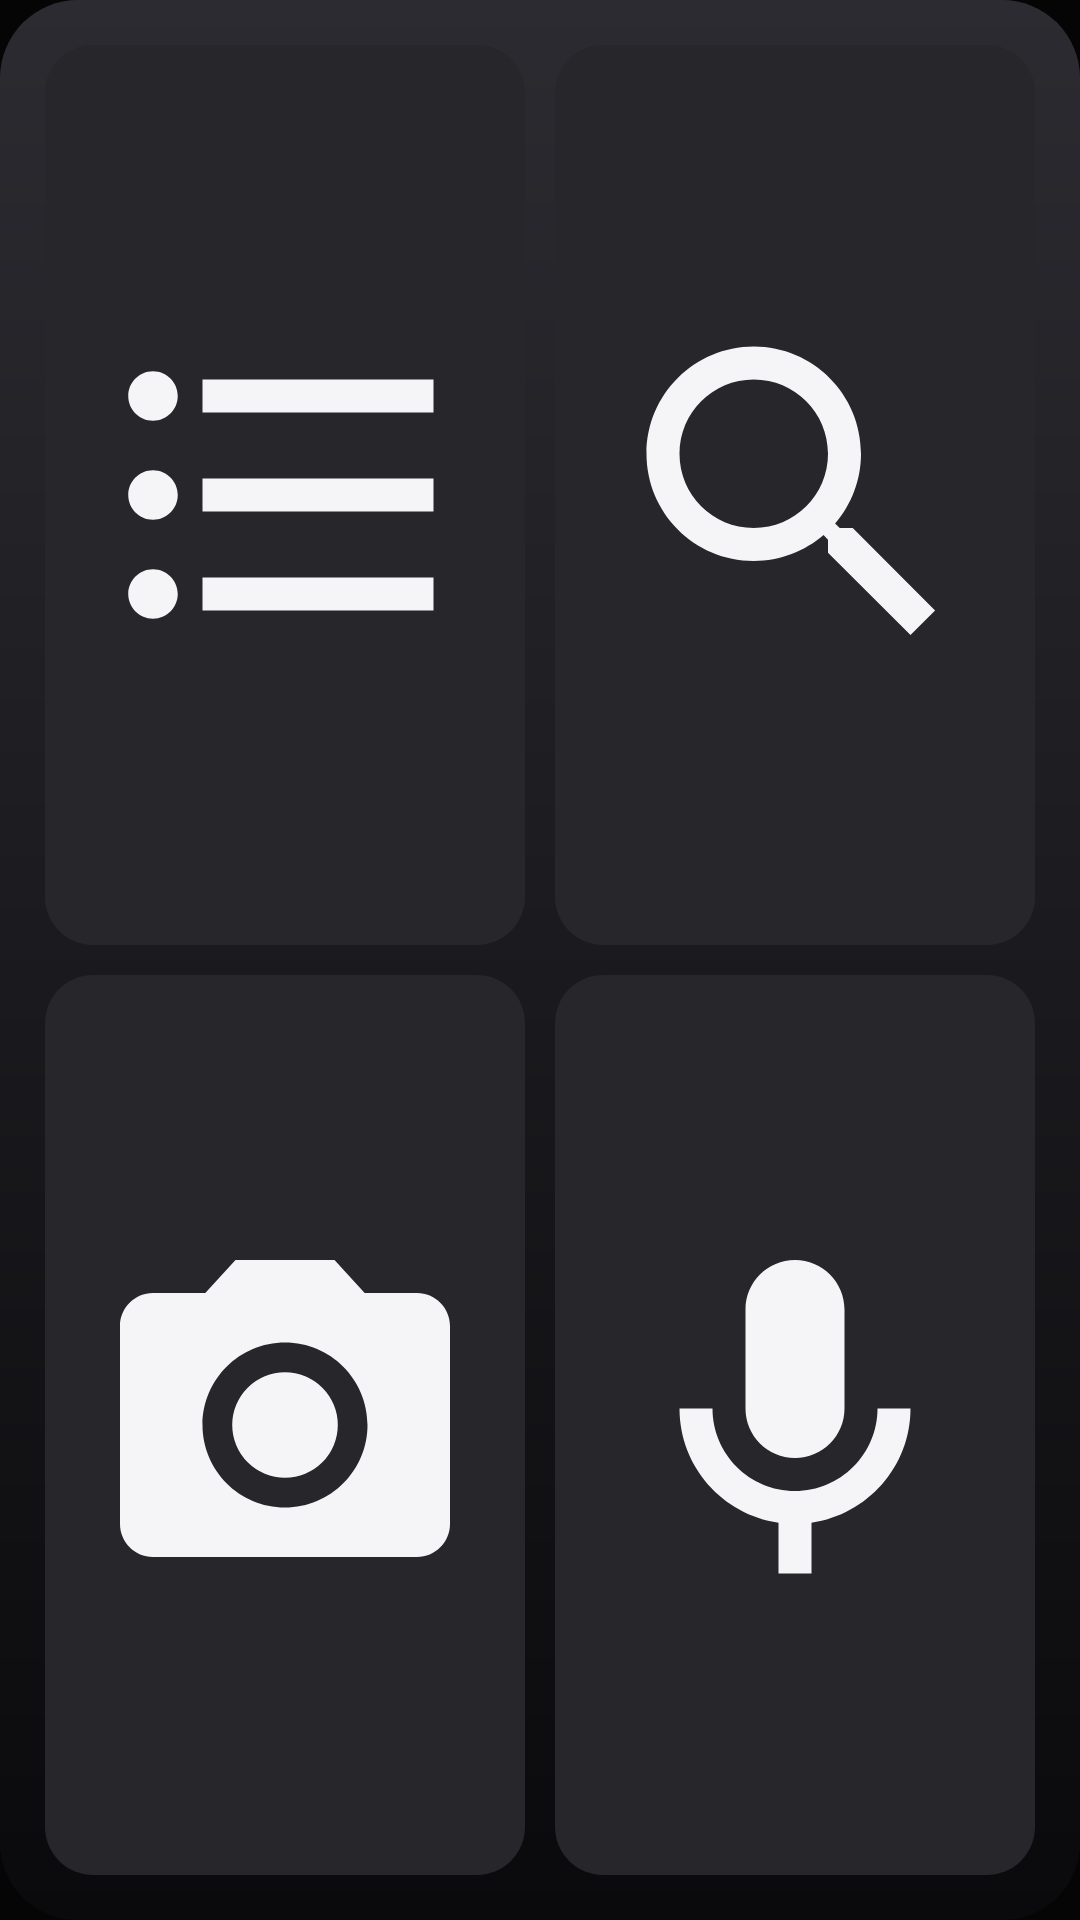

Layout XML and referenced resources for this Android screen:
<!-- AndroidManifest.xml: application theme Theme.MiNutricion -->
<!-- res/layout/widget_quicklog.xml -->
<?xml version="1.0" encoding="utf-8"?>
<LinearLayout xmlns:android="http://schemas.android.com/apk/res/android"
    android:layout_width="match_parent"
    android:layout_height="match_parent"
    android:orientation="vertical"
    android:background="@drawable/widget_card_bg"
    android:padding="10dp">

    <LinearLayout
        android:layout_width="match_parent"
        android:layout_height="0dp"
        android:layout_weight="1"
        android:orientation="horizontal">

        <ImageView android:id="@+id/w_list"
            android:layout_width="0dp" android:layout_height="match_parent" android:layout_weight="1"
            android:layout_margin="5dp" android:background="@drawable/widget_tile_bg"
            android:padding="14dp" android:scaleType="fitCenter"
            android:src="@drawable/ic_w_list" android:contentDescription="Registro rápido" />

        <ImageView android:id="@+id/w_search"
            android:layout_width="0dp" android:layout_height="match_parent" android:layout_weight="1"
            android:layout_margin="5dp" android:background="@drawable/widget_tile_bg"
            android:padding="14dp" android:scaleType="fitCenter"
            android:src="@drawable/ic_w_search" android:contentDescription="Buscar" />
    </LinearLayout>

    <LinearLayout
        android:layout_width="match_parent"
        android:layout_height="0dp"
        android:layout_weight="1"
        android:orientation="horizontal">

        <ImageView android:id="@+id/w_camera"
            android:layout_width="0dp" android:layout_height="match_parent" android:layout_weight="1"
            android:layout_margin="5dp" android:background="@drawable/widget_tile_bg"
            android:padding="14dp" android:scaleType="fitCenter"
            android:src="@drawable/ic_w_camera" android:contentDescription="Escanear" />

        <ImageView android:id="@+id/w_mic"
            android:layout_width="0dp" android:layout_height="match_parent" android:layout_weight="1"
            android:layout_margin="5dp" android:background="@drawable/widget_tile_bg"
            android:padding="14dp" android:scaleType="fitCenter"
            android:src="@drawable/ic_w_mic" android:contentDescription="Voz" />
    </LinearLayout>
</LinearLayout>
<!-- resources referenced by this layout -->
<resources>
  <!-- drawable ic_w_camera (drawable) -->
  <vector xmlns:android="http://schemas.android.com/apk/res/android"
      android:width="24dp" android:height="24dp" android:viewportWidth="24" android:viewportHeight="24"
      android:tint="#F5F5F7">
      <path android:fillColor="#FFFFFF"
          android:pathData="M9,2L7.17,4H4c-1.1,0 -2,0.9 -2,2v12c0,1.1 0.9,2 2,2h16c1.1,0 2,-0.9 2,-2V6c0,-1.1 -0.9,-2 -2,-2h-3.17L15,2H9zM12,17c-2.76,0 -5,-2.24 -5,-5s2.24,-5 5,-5 5,2.24 5,5 -2.24,5 -5,5zM12,15.2a3.2,3.2 0,1 0,0 -6.4,3.2 3.2,0 0,0 0,6.4z"/>
  </vector>
  <!-- drawable ic_w_list (drawable) -->
  <vector xmlns:android="http://schemas.android.com/apk/res/android"
      android:width="24dp" android:height="24dp" android:viewportWidth="24" android:viewportHeight="24"
      android:tint="#F5F5F7">
      <path android:fillColor="#FFFFFF"
          android:pathData="M4,10.5c-0.83,0 -1.5,0.67 -1.5,1.5s0.67,1.5 1.5,1.5 1.5,-0.67 1.5,-1.5 -0.67,-1.5 -1.5,-1.5zM4,4.5c-0.83,0 -1.5,0.67 -1.5,1.5S3.17,7.5 4,7.5 5.5,6.83 5.5,6 4.83,4.5 4,4.5zM4,16.5c-0.83,0 -1.5,0.68 -1.5,1.5s0.68,1.5 1.5,1.5 1.5,-0.68 1.5,-1.5 -0.67,-1.5 -1.5,-1.5zM7,19h14v-2H7v2zM7,13h14v-2H7v2zM7,5v2h14V5H7z"/>
  </vector>
  <!-- drawable ic_w_mic (drawable) -->
  <vector xmlns:android="http://schemas.android.com/apk/res/android"
      android:width="24dp" android:height="24dp" android:viewportWidth="24" android:viewportHeight="24"
      android:tint="#F5F5F7">
      <path android:fillColor="#FFFFFF"
          android:pathData="M12,14c1.66,0 3,-1.34 3,-3V5c0,-1.66 -1.34,-3 -3,-3S9,3.34 9,5v6c0,1.66 1.34,3 3,3zM17,11c0,2.76 -2.24,5 -5,5s-5,-2.24 -5,-5H5c0,3.53 2.61,6.43 6,6.92V21h2v-3.08c3.39,-0.49 6,-3.39 6,-6.92h-2z"/>
  </vector>
  <!-- drawable ic_w_search (drawable) -->
  <vector xmlns:android="http://schemas.android.com/apk/res/android"
      android:width="24dp" android:height="24dp" android:viewportWidth="24" android:viewportHeight="24"
      android:tint="#F5F5F7">
      <path android:fillColor="#FFFFFF"
          android:pathData="M15.5,14h-0.79l-0.28,-0.27C15.41,12.59 16,11.11 16,9.5 16,5.91 13.09,3 9.5,3S3,5.91 3,9.5 5.91,16 9.5,16c1.61,0 3.09,-0.59 4.23,-1.57l0.27,0.28v0.79l5,4.99L20.49,19l-4.99,-5zM9.5,14C7.01,14 5,11.99 5,9.5S7.01,5 9.5,5 14,7.01 14,9.5 11.99,14 9.5,14z"/>
  </vector>
  <!-- drawable widget_card_bg (drawable) -->
  <?xml version="1.0" encoding="utf-8"?>
  <shape xmlns:android="http://schemas.android.com/apk/res/android" android:shape="rectangle">
      <gradient android:angle="270" android:startColor="#2B2B31" android:endColor="#0A0A0C" />
      <corners android:radius="26dp" />
  </shape>
  <!-- drawable widget_tile_bg (drawable) -->
  <?xml version="1.0" encoding="utf-8"?>
  <shape xmlns:android="http://schemas.android.com/apk/res/android" android:shape="rectangle">
      <solid android:color="#26262B" />
      <corners android:radius="16dp" />
  </shape>
  <style name="Theme.MiNutricion" parent="android:Theme.Material.NoActionBar">
          <item name="android:windowBackground">@color/bg</item>
          <item name="android:statusBarColor">@color/bg</item>
          <item name="android:navigationBarColor">@color/bg</item>
          <item name="android:windowLightStatusBar">false</item>
          <item name="android:windowLightNavigationBar" tools:targetApi="27">false</item>
      </style>
  <color name="bg">#050506</color>
</resources>
